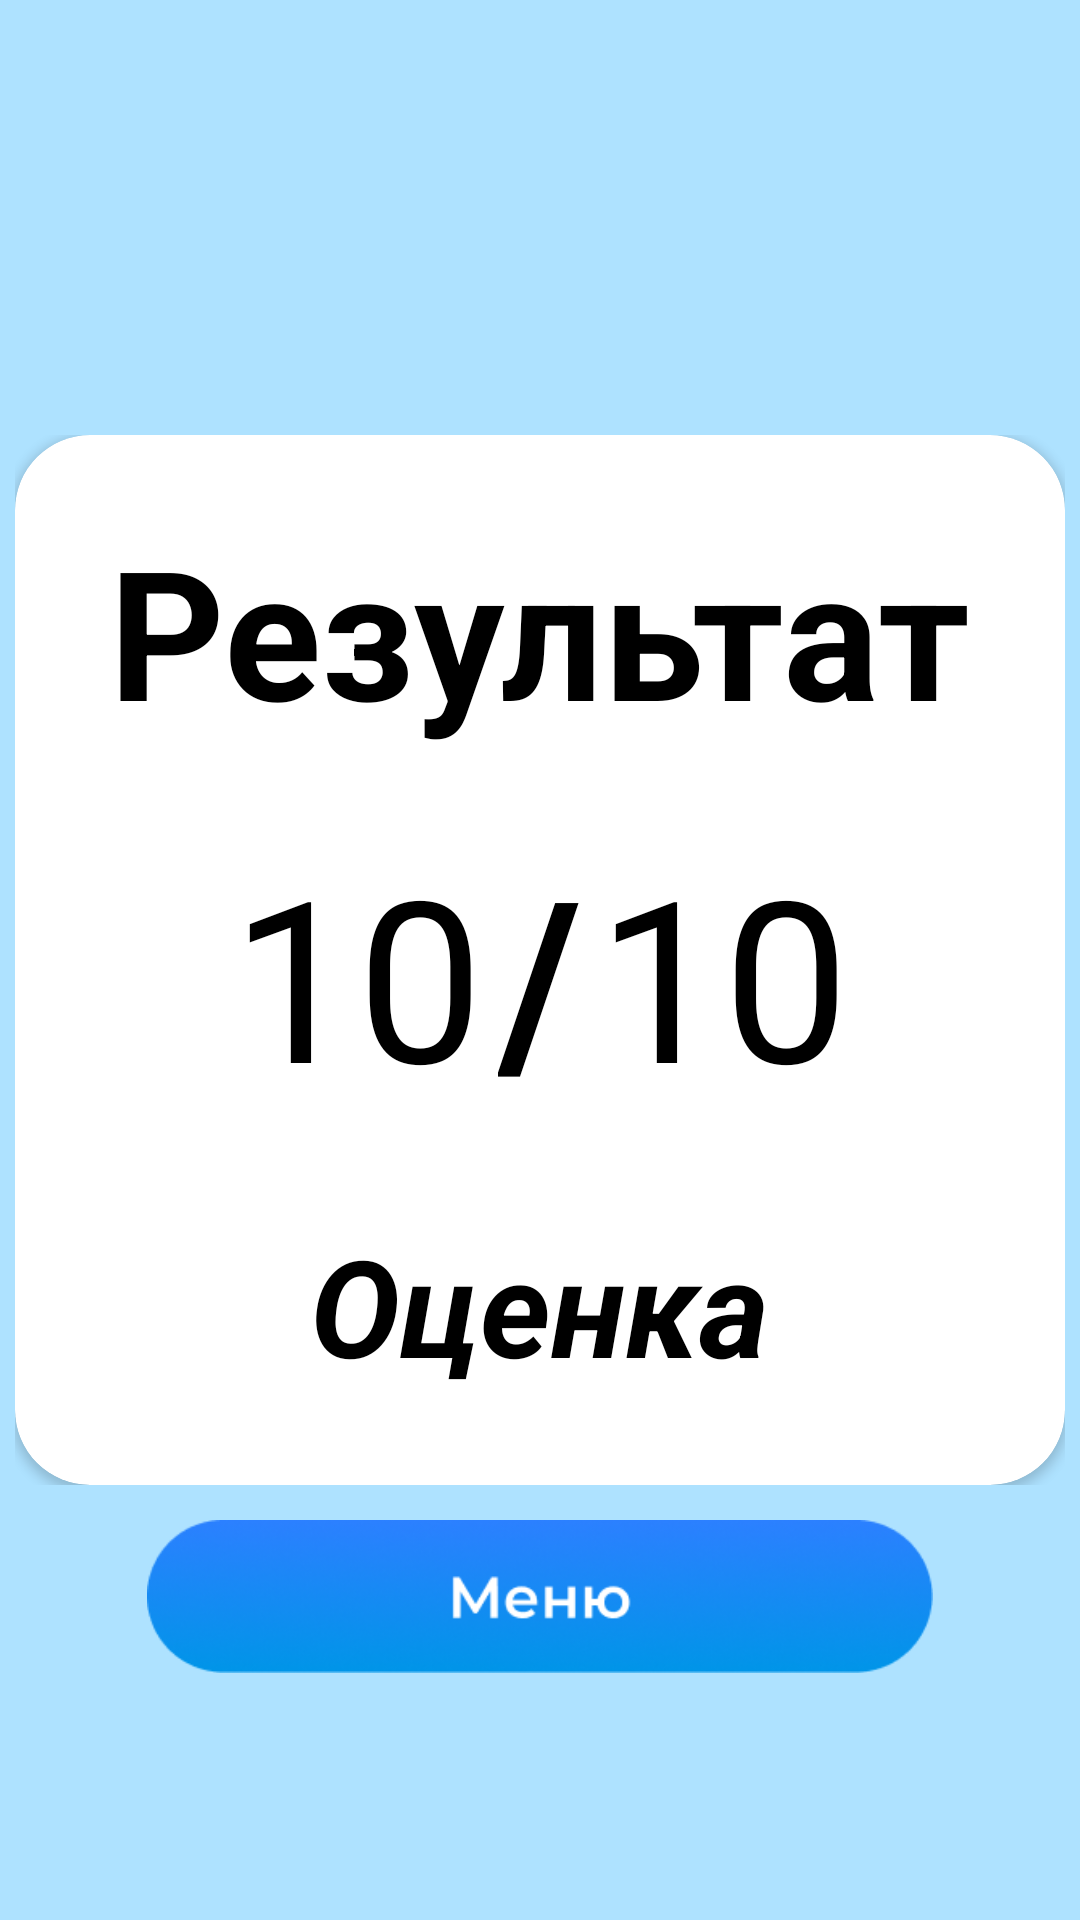

Layout XML and referenced resources for this Android screen:
<!-- AndroidManifest.xml: application theme Theme.Minsight -->
<!-- res/layout/activity_result.xml -->
<?xml version="1.0" encoding="utf-8"?>
<androidx.constraintlayout.widget.ConstraintLayout xmlns:android="http://schemas.android.com/apk/res/android"
    xmlns:app="http://schemas.android.com/apk/res-auto"
    xmlns:tools="http://schemas.android.com/tools"
    android:layout_width="match_parent"
    android:layout_height="match_parent"
    android:background="@color/blue"
    tools:context=".ResultActivity">

    <RelativeLayout
        android:id="@+id/relativeLayout"
        android:layout_width="wrap_content"
        android:layout_height="wrap_content"
        android:background="@drawable/card_bg"
        android:padding="1dp"
        app:layout_constraintBottom_toBottomOf="parent"
        app:layout_constraintLeft_toLeftOf="parent"
        app:layout_constraintRight_toRightOf="parent"
        app:layout_constraintTop_toTopOf="parent">

        <androidx.cardview.widget.CardView
            android:layout_width="350dp"
            android:layout_height="350dp"
            app:cardCornerRadius="25dp"
            app:layout_constraintBottom_toBottomOf="parent"
            app:layout_constraintLeft_toLeftOf="parent"
            app:layout_constraintRight_toRightOf="parent"
            app:layout_constraintTop_toTopOf="parent">

            <TextView
                android:layout_width="wrap_content"
                android:layout_height="wrap_content"
                android:layout_gravity="center_horizontal"
                android:layout_marginTop="25dp"
                android:text="Результат"
                android:textColor="@color/black"
                android:textSize="60sp"
                android:textStyle="bold">

            </TextView>

            <LinearLayout
                android:id="@+id/output"
                android:layout_width="match_parent"
                android:layout_height="wrap_content"
                android:layout_marginLeft="25dp"
                android:layout_marginTop="125dp"
                android:layout_marginRight="25dp"
                android:background="@drawable/option_bg"
                android:gravity="center_horizontal"
                android:orientation="horizontal">

                <TextView
                    android:id="@+id/correctAns"
                    android:layout_width="wrap_content"
                    android:layout_height="wrap_content"
                    android:text="10"
                    android:textColor="@color/black"
                    android:textSize="75dp">

                </TextView>

                <TextView
                    android:layout_width="wrap_content"
                    android:layout_height="wrap_content"
                    android:padding="5dp"
                    android:text="/"
                    android:textColor="@color/black"
                    android:textSize="75dp"
                    android:textStyle="bold">

                </TextView>

                <TextView
                    android:id="@+id/totalAns"
                    android:layout_width="wrap_content"
                    android:layout_height="wrap_content"
                    android:text="10"
                    android:textColor="@color/black"
                    android:textSize="75dp"></TextView>
            </LinearLayout>

            <TextView
                android:id="@+id/performance"
                android:layout_width="215dp"
                android:layout_height="wrap_content"
                android:layout_gravity="center_horizontal"
                android:layout_marginTop="260dp"
                android:gravity="center"
                android:text="Оценка"
                android:textColor="@color/black"
                android:textSize="45sp"
                android:textStyle="bold|italic"></TextView>
        </androidx.cardview.widget.CardView>

    </RelativeLayout>

    <ImageView
        android:id="@+id/imageView2"
        android:layout_width="342dp"
        android:layout_height="51dp"
        app:layout_constraintBottom_toBottomOf="parent"
        app:layout_constraintEnd_toEndOf="parent"
        app:layout_constraintHorizontal_bias="0.492"
        app:layout_constraintStart_toStartOf="parent"
        app:layout_constraintTop_toBottomOf="@+id/relativeLayout"
        app:layout_constraintVertical_bias="0.115"
        app:srcCompat="@drawable/btn_menu" />

</androidx.constraintlayout.widget.ConstraintLayout>
<!-- resources referenced by this layout -->
<resources>
  <color name="black">#FF000000</color>
  <color name="blue">#AEE2FF</color>
  <!-- drawable btn_menu: png bitmap (drawable, 26344 bytes) -->
  <style name="Theme.Minsight" parent="Base.Theme.Minsight" />
  <style name="Base.Theme.Minsight" parent="Theme.Material3.DayNight.NoActionBar">
           <item name="colorPrimary">@color/white</item>
          <item name="colorPrimaryVariant">@color/blue</item>
          <item name="colorOnPrimary">@color/blue</item>
          
          <item name="colorSecondary">@color/teal_200</item>
          <item name="colorSecondaryVariant">@color/teal_700</item>
          <item name="colorOnSecondary">@color/black</item>
          
          <item name="android:statusBarColor" tools:targetApi="l">?attr/colorPrimaryVariant</item>
          
      </style>
  <color name="white">#FFFFFFFF</color>
  <color name="teal_200">#FF03DAC5</color>
  <color name="teal_700">#FF018786</color>
</resources>
